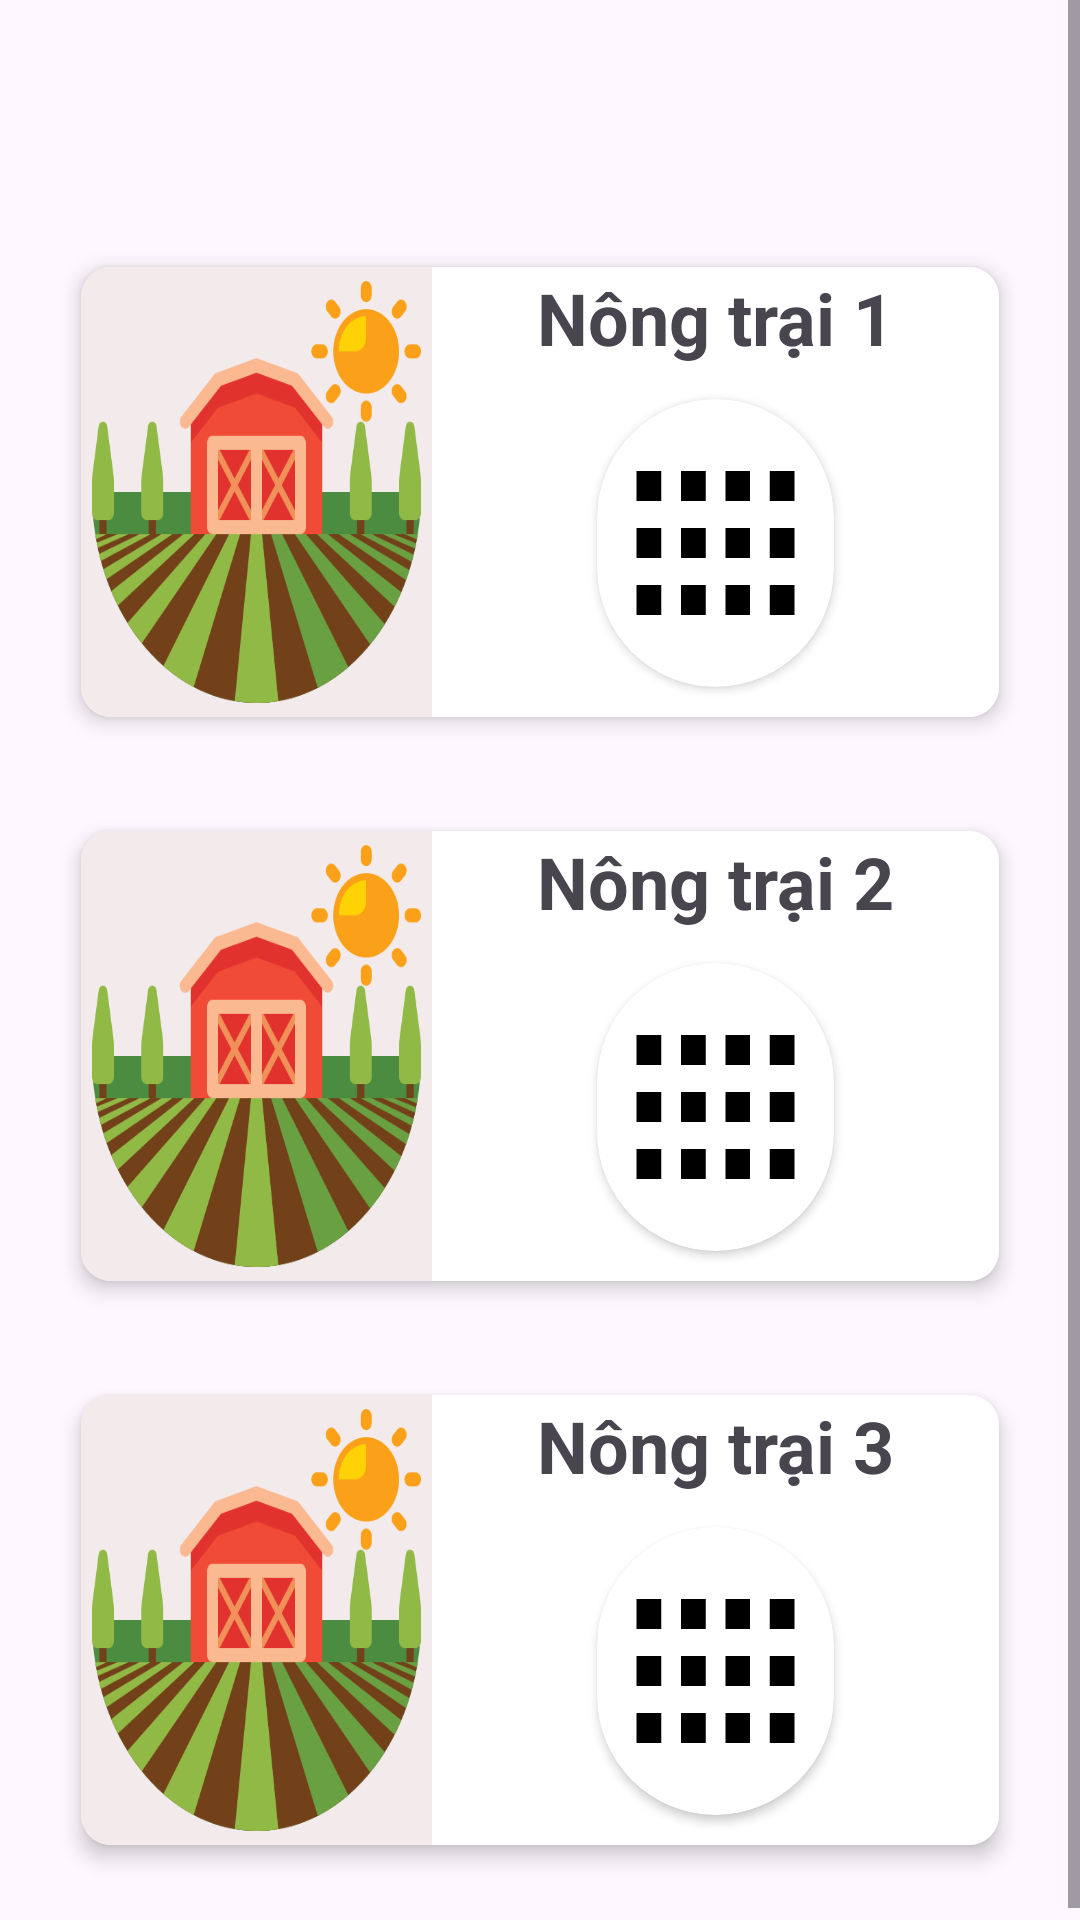

Reconstruct the res/layout file that produces this screen, plus the resources it refers to.
<!-- AndroidManifest.xml: application theme Theme.IOT_APP -->
<!-- res/layout/fragment_home.xml -->
<?xml version="1.0" encoding="utf-8"?>
<LinearLayout xmlns:android="http://schemas.android.com/apk/res/android"
    xmlns:app="http://schemas.android.com/apk/res-auto"
    android:layout_width="match_parent"
    android:layout_height="match_parent"
    android:gravity="center">
    <ScrollView
        android:layout_width="match_parent"
        android:layout_height="match_parent">

        <LinearLayout
            android:layout_width="match_parent"
            android:layout_height="match_parent"
            android:layout_marginTop="80dp"
            android:layout_marginLeft="20dp"
            android:layout_marginRight="20dp"
            android:orientation="vertical">

            <androidx.cardview.widget.CardView
                android:layout_width="match_parent"
                android:layout_height="wrap_content"

                android:layout_marginBottom="20dp"
                app:cardBackgroundColor="#FFFFFF"
                app:cardCornerRadius="10dp"
                app:cardElevation="4dp"
                app:cardUseCompatPadding="true">

                <LinearLayout
                    android:layout_width="match_parent"
                    android:layout_height="150dp"
                    android:orientation="horizontal">

                    
                    <LinearLayout
                        android:layout_width="2dp"
                        android:layout_height="match_parent"
                        android:layout_weight="4"
                        android:background="#F3EBEB" >

                        <LinearLayout
                            android:orientation="vertical"
                            android:layout_width="match_parent"
                            android:layout_height="wrap_content"
                            android:background="@drawable/farm_icon">
                            
                        </LinearLayout>
                    </LinearLayout>


                    
                    <LinearLayout
                        android:layout_width="16dp"
                        android:layout_height="match_parent"
                        android:layout_weight="6"
                        android:background="#FFFFFF"
                        android:orientation="vertical">

                        <TextView
                            android:layout_width="match_parent"
                            android:layout_height="34dp"
                            android:gravity="center"
                            android:text="Nông trại 1"
                            android:textSize="24sp"
                            android:textStyle="bold" />

                        <androidx.cardview.widget.CardView
                            android:layout_width="match_parent"
                            android:layout_height="match_parent"
                            android:layout_marginTop="10dp"
                            android:layout_marginBottom="10dp"
                            android:layout_marginLeft="55dp"
                            android:layout_marginRight="55dp"
                            app:cardBackgroundColor="#FFFFFF"
                            app:cardCornerRadius="50dp">

                            <LinearLayout
                                android:layout_width="match_parent"
                                android:layout_height="match_parent"
                                android:orientation="vertical"
                                android:background="@drawable/baseline_view_compact_24"></LinearLayout>
                        </androidx.cardview.widget.CardView>


                    </LinearLayout>
                </LinearLayout>
            </androidx.cardview.widget.CardView>


            <androidx.cardview.widget.CardView
                android:layout_width="match_parent"
                android:layout_height="wrap_content"

                android:layout_marginBottom="20dp"
                app:cardBackgroundColor="#FFFFFF"
                app:cardCornerRadius="10dp"
                app:cardElevation="4dp"
                app:cardUseCompatPadding="true">

                <LinearLayout
                    android:layout_width="match_parent"
                    android:layout_height="150dp"
                    android:orientation="horizontal">

                    
                    <LinearLayout
                        android:layout_width="2dp"
                        android:layout_height="match_parent"
                        android:layout_weight="4"
                        android:background="#F3EBEB" >

                        <LinearLayout
                            android:layout_width="match_parent"
                            android:layout_height="wrap_content"
                            android:background="@drawable/farm_icon">
                            
                        </LinearLayout>
                    </LinearLayout>


                    
                    <LinearLayout
                        android:layout_width="16dp"
                        android:layout_height="match_parent"
                        android:layout_weight="6"
                        android:background="#FFFFFF"
                        android:orientation="vertical">

                        <TextView
                            android:layout_width="match_parent"
                            android:layout_height="34dp"
                            android:gravity="center"
                            android:text="Nông trại 2"
                            android:textSize="24sp"
                            android:textStyle="bold" />

                        <androidx.cardview.widget.CardView
                            android:layout_width="match_parent"
                            android:layout_height="match_parent"
                            android:layout_marginLeft="55dp"
                            android:layout_marginTop="10dp"
                            android:layout_marginRight="55dp"
                            android:layout_marginBottom="10dp"
                            app:cardBackgroundColor="#FFFFFF"
                            app:cardCornerRadius="50dp">

                            <LinearLayout
                                android:layout_width="match_parent"
                                android:layout_height="match_parent"
                                android:background="@drawable/baseline_view_compact_24"></LinearLayout>
                        </androidx.cardview.widget.CardView>


                    </LinearLayout>
                </LinearLayout>
            </androidx.cardview.widget.CardView>

            <androidx.cardview.widget.CardView
                android:layout_width="match_parent"
                android:layout_height="wrap_content"

                android:layout_marginBottom="20dp"
                app:cardBackgroundColor="#FFFFFF"
                app:cardCornerRadius="10dp"
                app:cardElevation="4dp"
                app:cardUseCompatPadding="true">

                <LinearLayout
                    android:layout_width="match_parent"
                    android:layout_height="150dp"
                    android:orientation="horizontal">

                    
                    <LinearLayout
                        android:layout_width="2dp"
                        android:layout_height="match_parent"
                        android:layout_weight="4"
                        android:background="#F3EBEB" >

                        <LinearLayout
                            android:layout_width="match_parent"
                            android:layout_height="wrap_content"
                            android:background="@drawable/farm_icon">
                            
                        </LinearLayout>
                    </LinearLayout>


                    
                    <LinearLayout
                        android:layout_width="16dp"
                        android:layout_height="match_parent"
                        android:layout_weight="6"
                        android:background="#FFFFFF"
                        android:orientation="vertical">

                        <TextView
                            android:layout_width="match_parent"
                            android:layout_height="34dp"
                            android:gravity="center"
                            android:text="Nông trại 3"
                            android:textSize="24sp"
                            android:textStyle="bold" />

                        <androidx.cardview.widget.CardView
                            android:layout_width="match_parent"
                            android:layout_height="match_parent"
                            android:layout_marginLeft="55dp"
                            android:layout_marginTop="10dp"
                            android:layout_marginRight="55dp"
                            android:layout_marginBottom="10dp"
                            app:cardBackgroundColor="#FFFFFF"
                            app:cardCornerRadius="50dp">

                            <LinearLayout
                                android:layout_width="match_parent"
                                android:layout_height="match_parent"
                                android:background="@drawable/baseline_view_compact_24"></LinearLayout>
                        </androidx.cardview.widget.CardView>


                    </LinearLayout>
                </LinearLayout>
            </androidx.cardview.widget.CardView>

        </LinearLayout>


    </ScrollView>
</LinearLayout>
<!-- resources referenced by this layout -->
<resources>
  <!-- drawable baseline_view_compact_24 (drawable) -->
  <vector android:height="24dp" android:tint="#000000"
      android:viewportHeight="24" android:viewportWidth="24"
      android:width="24dp" xmlns:android="http://schemas.android.com/apk/res/android">
      <path android:fillColor="@android:color/white" android:pathData="M4,18h2.5v-2.5H4V18zM4,13.25h2.5v-2.5H4V13.25zM4,8.5h2.5V6H4V8.5zM17.5,6v2.5H20V6H17.5zM13,8.5h2.5V6H13V8.5zM17.5,18H20v-2.5h-2.5V18zM17.5,13.25H20v-2.5h-2.5V13.25zM8.5,18H11v-2.5H8.5V18zM13,18h2.5v-2.5H13V18zM8.5,8.5H11V6H8.5V8.5zM13,13.25h2.5v-2.5H13V13.25zM8.5,13.25H11v-2.5H8.5V13.25z"/>
  </vector>
  <!-- drawable farm_icon: png bitmap (drawable, 30550 bytes) -->
  <style name="Theme.IOT_APP" parent="Base.Theme.IOT_APP" />
  <style name="Base.Theme.IOT_APP" parent="Theme.Material3.DayNight.NoActionBar">
          
          
      </style>
</resources>
